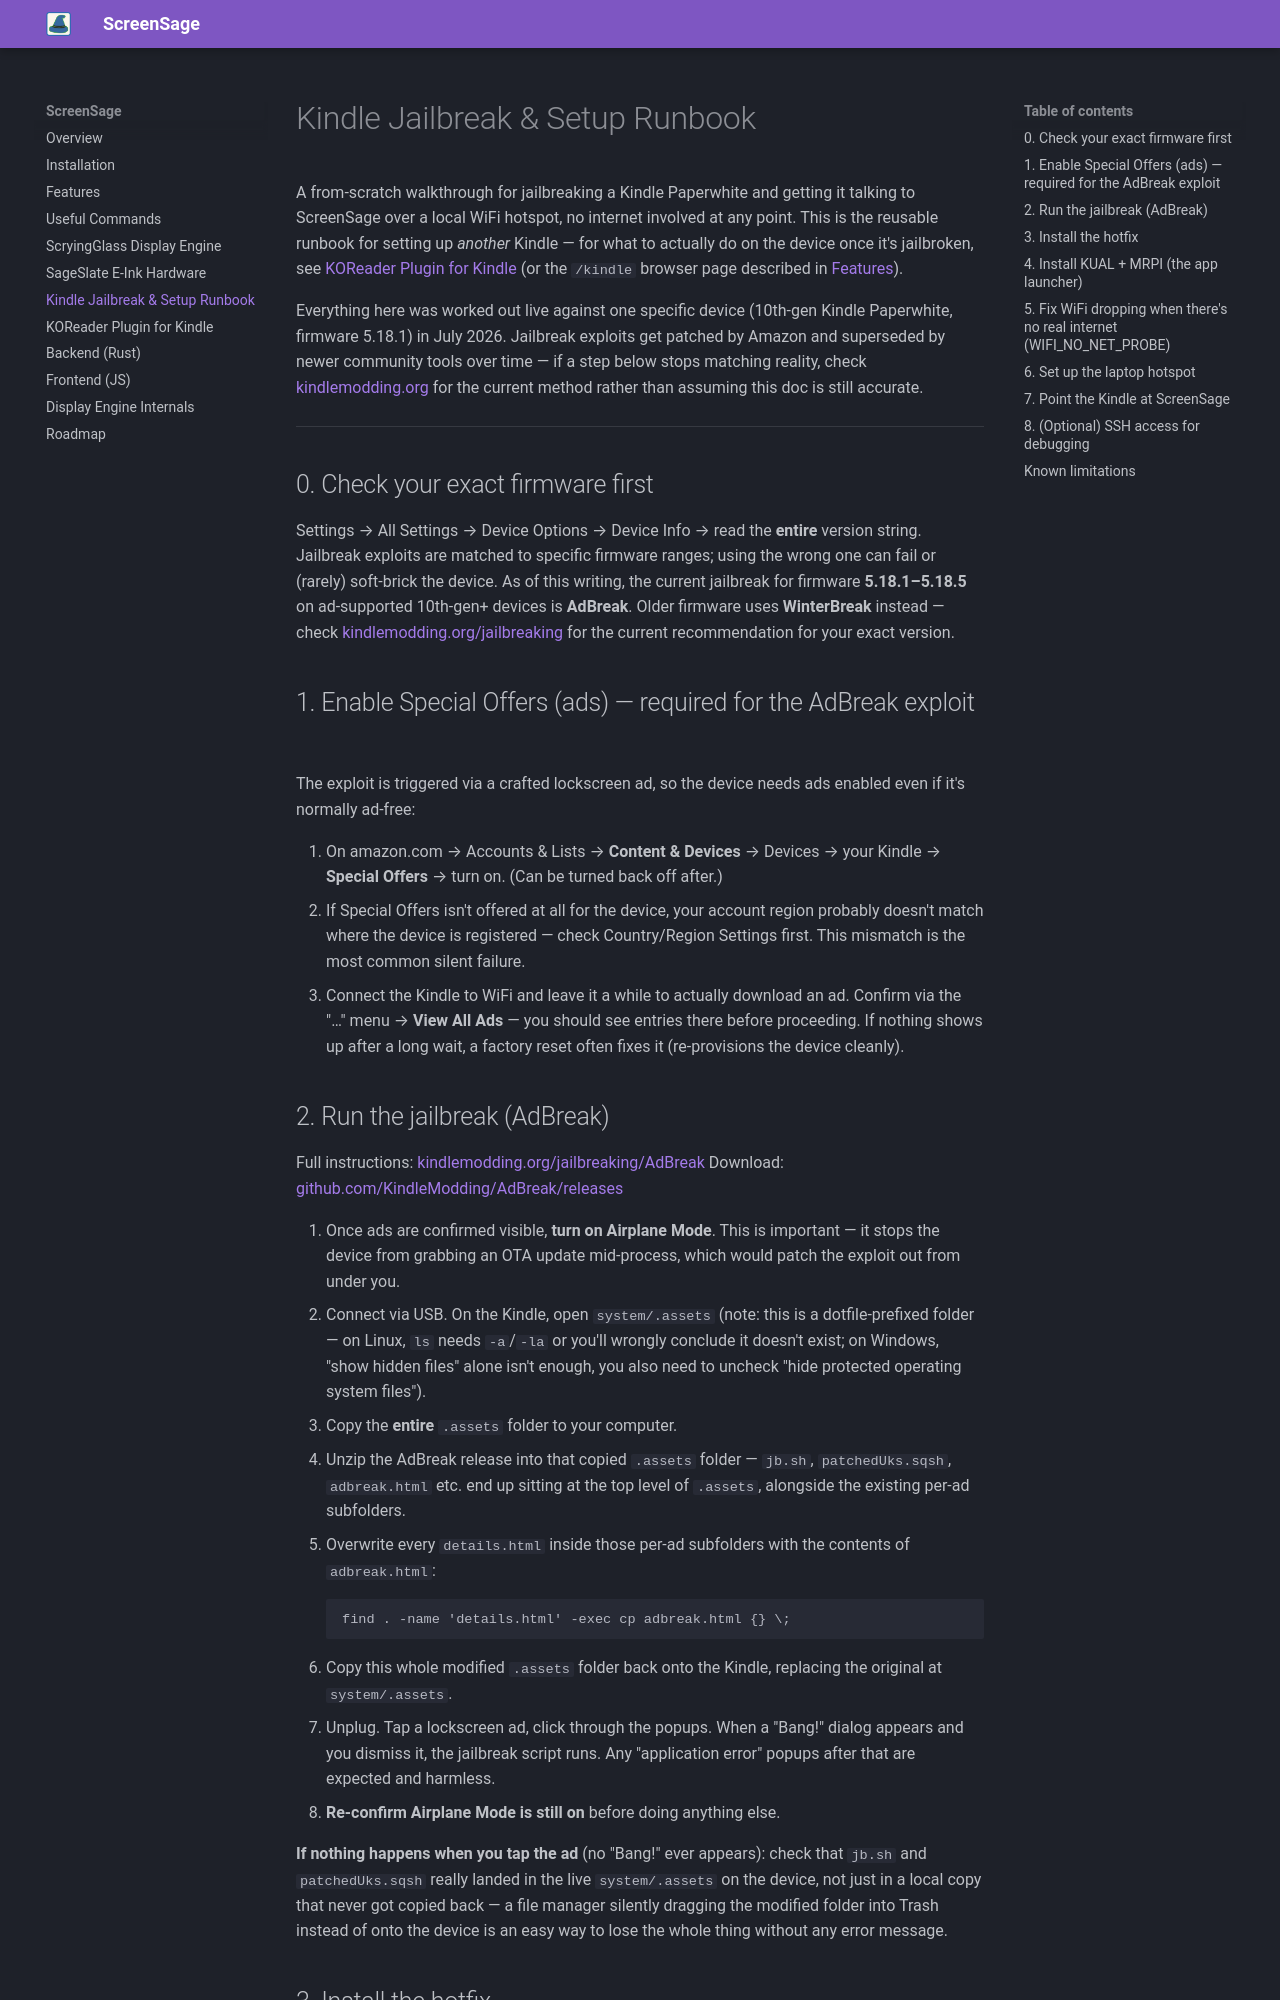

repository: AndrewMorgan2/screensage-app · page: KINDLE_JAILBREAK/index.html · generator: mkdocs

---
title: "Kindle Jailbreak & Setup Runbook"
---

# Kindle Jailbreak & Setup Runbook

A from-scratch walkthrough for jailbreaking a Kindle Paperwhite and getting it talking to ScreenSage over a local WiFi hotspot, no internet involved at any point. This is the reusable runbook for setting up *another* Kindle — for what to actually do on the device once it's jailbroken, see [KOReader Plugin for Kindle](KOREADER_KINDLE_PLUGIN.md) (or the `/kindle` browser page described in [Features](FEATURES.md#kindle-character-sheets)).

Everything here was worked out live against one specific device (10th-gen Kindle Paperwhite, firmware 5.18.1) in July 2026. Jailbreak exploits get patched by Amazon and superseded by newer community tools over time — if a step below stops matching reality, check [kindlemodding.org](https://kindlemodding.org) for the current method rather than assuming this doc is still accurate.

---

## 0. Check your exact firmware first

Settings → All Settings → Device Options → Device Info → read the **entire** version string. Jailbreak exploits are matched to specific firmware ranges; using the wrong one can fail or (rarely) soft-brick the device. As of this writing, the current jailbreak for firmware **5.18.1–5.18.5** on ad-supported 10th-gen+ devices is **AdBreak**. Older firmware uses **WinterBreak** instead — check [kindlemodding.org/jailbreaking](https://kindlemodding.org/jailbreaking/) for the current recommendation for your exact version.

## 1. Enable Special Offers (ads) — required for the AdBreak exploit

The exploit is triggered via a crafted lockscreen ad, so the device needs ads enabled even if it's normally ad-free:

1. On amazon.com → Accounts & Lists → **Content & Devices** → Devices → your Kindle → **Special Offers** → turn on. (Can be turned back off after.)
2. If Special Offers isn't offered at all for the device, your account region probably doesn't match where the device is registered — check Country/Region Settings first. This mismatch is the most common silent failure.
3. Connect the Kindle to WiFi and leave it a while to actually download an ad. Confirm via the "…" menu → **View All Ads** — you should see entries there before proceeding. If nothing shows up after a long wait, a factory reset often fixes it (re-provisions the device cleanly).
